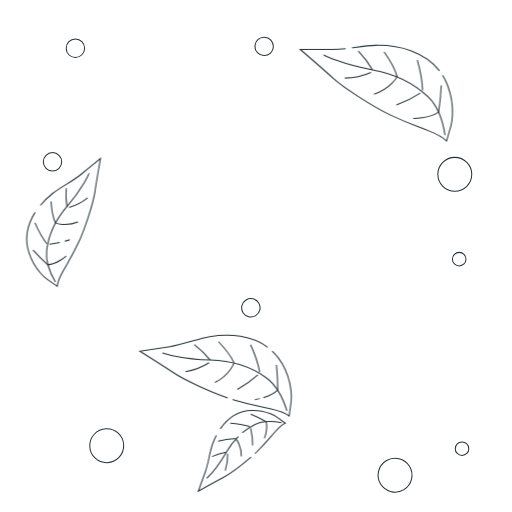
t = 0.00 s
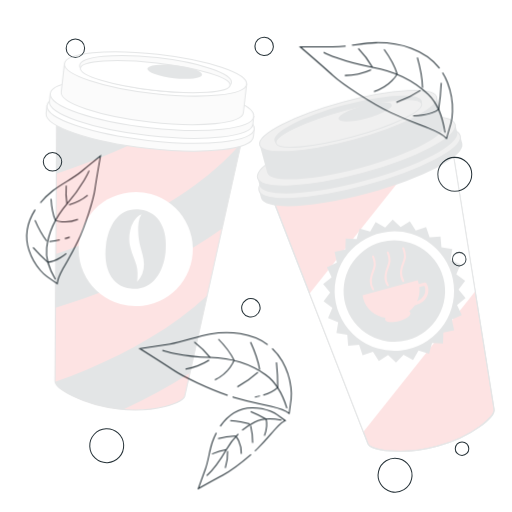
t = 0.19 s
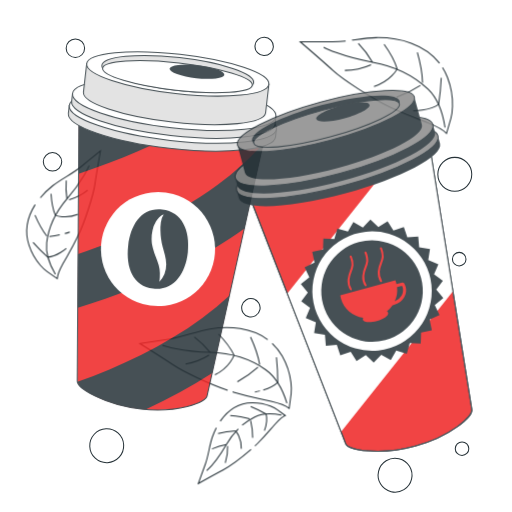
t = 0.56 s
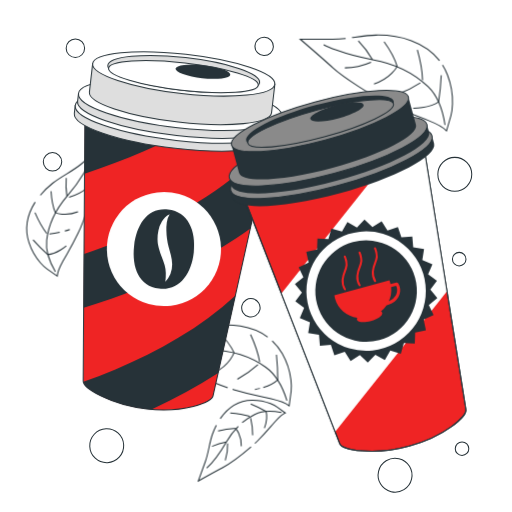
t = 0.75 s
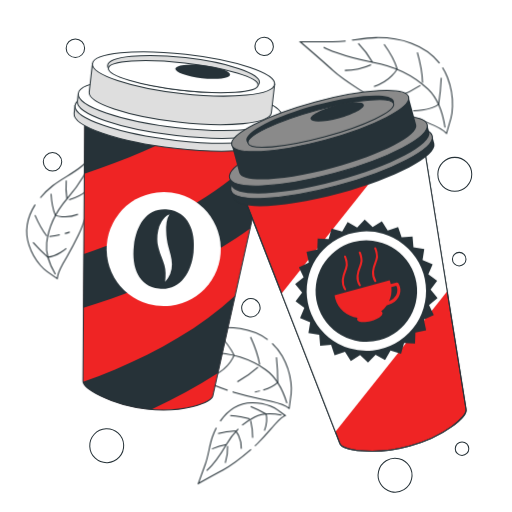
t = 0.94 s
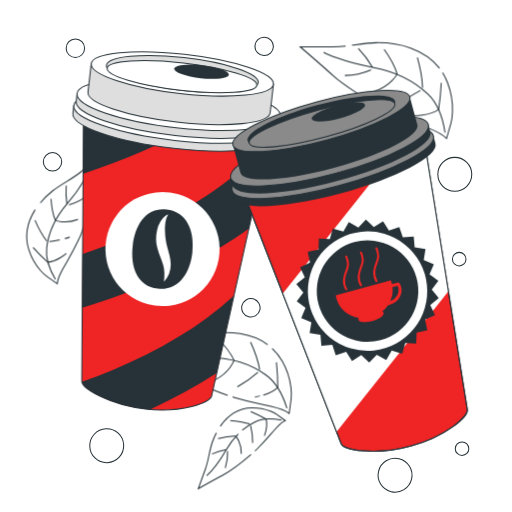
t = 1.31 s

The animated SVG that drew these frames (rendered in a browser with its animation timeline set to each time). Animation: 3 CSS @keyframes rules; one cycle of 1.50 s, repeats indefinitely.

<svg class="animated" id="freepik_stories-coffee-cup" xmlns="http://www.w3.org/2000/svg" viewBox="0 0 500 500" version="1.1" xmlns:xlink="http://www.w3.org/1999/xlink" xmlns:svgjs="http://svgjs.com/svgjs"><style>svg#freepik_stories-coffee-cup:not(.animated) .animable {opacity: 0;}svg#freepik_stories-coffee-cup.animated #freepik--Leaves--inject-77 {animation: 1.5s Infinite  linear floating;animation-delay: 0s;}svg#freepik_stories-coffee-cup.animated #freepik--coffee-cup-1--inject-77 {animation: 1s 1 forwards cubic-bezier(.36,-0.01,.5,1.38) slideLeft;animation-delay: 0s;}svg#freepik_stories-coffee-cup.animated #freepik--coffee-cup-2--inject-77 {animation: 1s 1 forwards cubic-bezier(.36,-0.01,.5,1.38) slideRight;animation-delay: 0s;}            @keyframes floating {                0% {                    opacity: 1;                    transform: translateY(0px);                }                50% {                    transform: translateY(-10px);                }                100% {                    opacity: 1;                    transform: translateY(0px);                }            }                    @keyframes slideLeft {                0% {                    opacity: 0;                    transform: translateX(-30px);                }                100% {                    opacity: 1;                    transform: translateX(0);                }            }                    @keyframes slideRight {                0% {                    opacity: 0;                    transform: translateX(30px);                }                100% {                    opacity: 1;                    transform: translateX(0);                }            }        </style><g id="freepik--Circles--inject-77" class="animable" style="transform-origin: 249.631px 258.295px;"><circle cx="444.14" cy="170.25" r="16.56" style="fill: none; stroke: rgb(38, 50, 56); stroke-miterlimit: 10; transform-origin: 444.14px 170.25px;" id="eluda0t0ji3gs" class="animable"></circle><g id="eld0qiu112u6s"><circle cx="385.8" cy="464.07" r="16.56" style="fill: none; stroke: rgb(38, 50, 56); stroke-miterlimit: 10; transform-origin: 385.8px 464.07px; transform: rotate(-76.62deg);" class="animable"></circle></g><g id="elck6zpx6xsb"><circle cx="104.22" cy="435.27" r="16.56" style="fill: none; stroke: rgb(38, 50, 56); stroke-miterlimit: 10; transform-origin: 104.22px 435.27px; transform: rotate(-47.38deg);" class="animable"></circle></g><g id="elsrhxydesa5s"><circle cx="257.98" cy="45.3" r="9" style="fill: none; stroke: rgb(38, 50, 56); stroke-miterlimit: 10; transform-origin: 257.98px 45.3px; transform: rotate(-43.33deg);" class="animable"></circle></g><g id="elvkzwo5bshrg"><circle cx="51.29" cy="158.01" r="9" style="fill: none; stroke: rgb(38, 50, 56); stroke-miterlimit: 10; transform-origin: 51.29px 158.01px; transform: rotate(-45deg);" class="animable"></circle></g><g id="ela63y5vo2in"><circle cx="245.01" cy="300.6" r="9" style="fill: none; stroke: rgb(38, 50, 56); stroke-miterlimit: 10; transform-origin: 245.01px 300.6px; transform: rotate(-76.67deg);" class="animable"></circle></g><g id="el0j6bt3dft7rw"><circle cx="73.62" cy="47.1" r="9" style="fill: none; stroke: rgb(38, 50, 56); stroke-miterlimit: 10; transform-origin: 73.62px 47.1px; transform: rotate(-45deg);" class="animable"></circle></g><path d="M455.06,253.07a6.61,6.61,0,1,1-6.6-6.61A6.61,6.61,0,0,1,455.06,253.07Z" style="fill: none; stroke: rgb(38, 50, 56); stroke-miterlimit: 10; transform-origin: 448.45px 253.07px;" id="el173z69wot15" class="animable"></path><path d="M457.82,438.15a6.61,6.61,0,1,1-6.6-6.61A6.61,6.61,0,0,1,457.82,438.15Z" style="fill: none; stroke: rgb(38, 50, 56); stroke-miterlimit: 10; transform-origin: 451.21px 438.15px;" id="elwvk9vqd1xb" class="animable"></path></g><g id="freepik--Leaves--inject-77" class="animable animator-active" style="transform-origin: 233.973px 261.917px;"><path d="M337.49,47.44a111.79,111.79,0,0,1-12.79.84H293.18s23.64,20.35,32.17,28.23,38.09,27.58,56.47,36.12,23.64,9.84,36.77,15.1,17.44,10,17.44,10l4.23-14.58s5.26-17.73-3.28-40a55,55,0,0,0-4.88-9.77" style="fill: none; stroke: rgb(38, 50, 56); stroke-miterlimit: 10; transform-origin: 367.521px 92.585px;" id="elhunp49dy725" class="animable"></path><path d="M429.16,69.12c-14.18-18.27-38.71-25.28-62-24.88-7.87.13-15.66,1.35-23.45,2.41" style="fill: none; stroke: rgb(38, 50, 56); stroke-miterlimit: 10; transform-origin: 386.435px 56.6719px;" id="elvygwted9hcr" class="animable"></path><path d="M316,53.62s17.14,9.12,47.78,14.59c20,3.58,39.5,12.19,54.24,26.44,10.19,9.86,14.44,23.64,16.51,37.38" style="fill: none; stroke: rgb(38, 50, 56); stroke-miterlimit: 10; transform-origin: 375.265px 92.825px;" id="elprqww6klibb" class="animable"></path><path d="M349.87,49.91a96.23,96.23,0,0,1,13.87,18.3" style="fill: none; stroke: rgb(38, 50, 56); stroke-miterlimit: 10; transform-origin: 356.805px 59.06px;" id="el27yhptsnq4y" class="animable"></path><path d="M375.05,50.7s9.48,13.13,12.76,24.07c0,0-6.2,12-22.61,17.15" style="fill: none; stroke: rgb(38, 50, 56); stroke-miterlimit: 10; transform-origin: 376.505px 71.31px;" id="elwcka5xmlx0e" class="animable"></path><path d="M407.51,58.73s4.74,16.41,5.1,29.54" style="fill: none; stroke: rgb(38, 50, 56); stroke-miterlimit: 10; transform-origin: 410.06px 73.5px;" id="el5cypjr82xxo" class="animable"></path><path d="M362.28,70.76s-12.4,5.47-25.53,5.47" style="fill: none; stroke: rgb(38, 50, 56); stroke-miterlimit: 10; transform-origin: 349.515px 73.495px;" id="elvk25qhfypje" class="animable"></path><path d="M410.42,90.82a107.78,107.78,0,0,1-23.34,11.67" style="fill: none; stroke: rgb(38, 50, 56); stroke-miterlimit: 10; transform-origin: 398.75px 96.655px;" id="elxgacr0lk4is" class="animable"></path><path d="M403.49,115.62s15.32.37,24.8-6.2a231.32,231.32,0,0,0,2.56-25.89" style="fill: none; stroke: rgb(38, 50, 56); stroke-miterlimit: 10; transform-origin: 417.17px 99.5769px;" id="el4dc8ehtan9p" class="animable"></path><path d="M39.34,200.58a80.23,80.23,0,0,1,12-11.69c8.75-6.91,19.09-11.52,27.68-18.55,7.16-5.84,19.08-15.59,19.08-15.59s-4.24,24-5.51,33-9.41,35.53-16.32,49.79-9.44,17.66-14.79,27.34-5.61,14.66-5.61,14.66l-9.78-6.73s-12-8.13-17.82-25.87c-4.72-14.24-1.38-27.94,6-39.59" style="fill: none; stroke: rgb(38, 50, 56); stroke-miterlimit: 10; transform-origin: 62.0915px 217.145px;" id="elz94wkrad98" class="animable"></path><path d="M87,169.26s-5.86,14-21.7,32.46c-10.36,12.08-17.88,26.92-19.76,42.84-1.29,11,3,21.45,8.5,30.8" style="fill: none; stroke: rgb(38, 50, 56); stroke-miterlimit: 10; transform-origin: 66.1545px 222.31px;" id="elx31bdtuij57" class="animable"></path><path d="M64.64,183.79a75.34,75.34,0,0,0,.66,17.93" style="fill: none; stroke: rgb(38, 50, 56); stroke-miterlimit: 10; transform-origin: 64.8417px 192.755px;" id="elw6mb0bwsaz" class="animable"></path><path d="M49.79,196.72s.76,12.64,4.18,20.88c0,0,9.71,4.22,22.17-.8" style="fill: none; stroke: rgb(38, 50, 56); stroke-miterlimit: 10; transform-origin: 62.965px 207.99px;" id="elkicxivtkkla" class="animable"></path><path d="M34.11,217.63S39.36,229.91,45.63,238" style="fill: none; stroke: rgb(38, 50, 56); stroke-miterlimit: 10; transform-origin: 39.87px 227.815px;" id="el2kq5f2bzlwb" class="animable"></path><path d="M67.44,202.55s10.22-2.82,18.16-9.32" style="fill: none; stroke: rgb(38, 50, 56); stroke-miterlimit: 10; transform-origin: 76.52px 197.89px;" id="elat37pagyiak" class="animable"></path><path d="M63.21,235.63c1.61-.46,3.26-1,4.91-1.61" style="fill: none; stroke: rgb(38, 50, 56); stroke-miterlimit: 10; transform-origin: 65.665px 234.825px;" id="eljt1reof1ps" class="animable"></path><path d="M48.22,238.5a82.48,82.48,0,0,0,10.09-1.63" style="fill: none; stroke: rgb(38, 50, 56); stroke-miterlimit: 10; transform-origin: 53.265px 237.685px;" id="elrllyxew3tka" class="animable"></path><path d="M64.68,250.09s-9.09,7.8-18.08,8.51a180.92,180.92,0,0,1-14.35-14.41" style="fill: none; stroke: rgb(38, 50, 56); stroke-miterlimit: 10; transform-origin: 48.465px 251.395px;" id="el9f3gno3vsri" class="animable"></path><path d="M211.21,425.14a68.52,68.52,0,0,0-3.89,9.14c-3,8.63-3.72,17.85-6.81,26.39l-6.86,18.94s17.38-9.78,24-13.19c5.25-2.73,17.91-11.83,27.47-20.07" style="fill: none; stroke: rgb(38, 50, 56); stroke-miterlimit: 10; transform-origin: 219.385px 452.375px;" id="el5vit1wu7tms" class="animable"></path><path d="M248.9,443c1-.91,1.89-1.79,2.73-2.63,9.13-9.2,11.06-12.07,17.08-18.82s9.79-8.31,9.79-8.31l-7.84-5.72s-9.52-7-24.79-6.74c-13.45.24-23.77,7.77-30.84,18" style="fill: none; stroke: rgb(38, 50, 56); stroke-miterlimit: 10; transform-origin: 246.765px 421.886px;" id="el9ud81zrng6e" class="animable"></path><path d="M236.44,422.76a59.06,59.06,0,0,1,12.25-8.08c8.14-4,17.35-3.54,26.07-1.79" style="fill: none; stroke: rgb(38, 50, 56); stroke-miterlimit: 10; transform-origin: 255.6px 417.18px;" id="ela7aaqc4slys" class="animable"></path><path d="M201.82,467.08S211,458.76,221,441.53a73.37,73.37,0,0,1,11.61-15.22" style="fill: none; stroke: rgb(38, 50, 56); stroke-miterlimit: 10; transform-origin: 217.215px 446.695px;" id="elsboq5u61pp9" class="animable"></path><path d="M207,445.89a61.76,61.76,0,0,1,14-4.36" style="fill: none; stroke: rgb(38, 50, 56); stroke-miterlimit: 10; transform-origin: 214px 443.71px;" id="elj8jt8m0b3fr" class="animable"></path><path d="M212.93,430.93s9.95-2.85,17.25-2.44c0,0,5.88,6.35,5.38,17.32" style="fill: none; stroke: rgb(38, 50, 56); stroke-miterlimit: 10; transform-origin: 224.26px 437.13px;" id="el49l7s331whg" class="animable"></path><path d="M224.81,413.16s10.9.72,18.87,3.36" style="fill: none; stroke: rgb(38, 50, 56); stroke-miterlimit: 10; transform-origin: 234.245px 414.84px;" id="elkalv5gmc539" class="animable"></path><path d="M222.21,443a46,46,0,0,1-2.27,16.53" style="fill: none; stroke: rgb(38, 50, 56); stroke-miterlimit: 10; transform-origin: 221.099px 451.265px;" id="ela4dv9fgk1en" class="animable"></path><path d="M244.74,418.39A68.89,68.89,0,0,1,246.68,435" style="fill: none; stroke: rgb(38, 50, 56); stroke-miterlimit: 10; transform-origin: 245.711px 426.695px;" id="ele577ouoyl14" class="animable"></path><path d="M258.14,428s3.56-9.13,1.67-16.26a147.49,147.49,0,0,0-15-7.17" style="fill: none; stroke: rgb(38, 50, 56); stroke-miterlimit: 10; transform-origin: 252.587px 416.285px;" id="el93a3t7a02yv" class="animable"></path><path d="M227.08,390.12l1.19.36c18.35,5.37,23.44,5.86,36.43,8.91s17.66,6.86,17.66,6.86l1.9-14.19s2.41-17.28-8.69-36.9a51.31,51.31,0,0,0-9.81-12.44" style="fill: none; stroke: rgb(38, 50, 56); stroke-miterlimit: 10; transform-origin: 255.78px 374.485px;" id="elhajskoi6mm" class="animable"></path><path d="M261.37,339.1c-15.58-11.45-36.89-13.64-56.43-10.35-13.26,2.24-25.76,7.74-39,9.74l-29.4,4.43s24.92,15.66,34,21.81c8.14,5.52,33.39,17.53,51.75,23.83" style="fill: none; stroke: rgb(38, 50, 56); stroke-miterlimit: 10; transform-origin: 198.955px 357.959px;" id="el7ss71ee84uf" class="animable"></path><path d="M158.54,344.7s17.27,6.1,46.62,6.89c19.19.52,38.56,5.81,54.31,17,10.89,7.76,16.8,20,20.66,32.54" style="fill: none; stroke: rgb(38, 50, 56); stroke-miterlimit: 10; transform-origin: 219.335px 372.915px;" id="ello2ve4isuj" class="animable"></path><path d="M189.65,336.47a90.85,90.85,0,0,1,15.51,15.12" style="fill: none; stroke: rgb(38, 50, 56); stroke-miterlimit: 10; transform-origin: 197.405px 344.03px;" id="elyevy4xi56t" class="animable"></path><path d="M213.24,333.67s10.69,10.91,15.29,20.66c0,0-4.09,12.1-18.68,19.17" style="fill: none; stroke: rgb(38, 50, 56); stroke-miterlimit: 10; transform-origin: 219.19px 353.585px;" id="elyyr8mpe1eq" class="animable"></path><path d="M244.65,336.59s6.73,14.64,8.92,26.84" style="fill: none; stroke: rgb(38, 50, 56); stroke-miterlimit: 10; transform-origin: 249.11px 350.01px;" id="el2pzyeu2g80a" class="animable"></path><path d="M204.16,354.18s-10.8,6.84-23,8.69" style="fill: none; stroke: rgb(38, 50, 56); stroke-miterlimit: 10; transform-origin: 192.66px 358.525px;" id="el0m9nxtxshou" class="animable"></path><path d="M251.88,366.12a102.26,102.26,0,0,1-20.13,14.17" style="fill: none; stroke: rgb(38, 50, 56); stroke-miterlimit: 10; transform-origin: 241.815px 373.205px;" id="elpkuv3g3rqzs" class="animable"></path><path d="M257.07,388.39c4.57-1.39,10.14-3.71,14.1-7.44a218.78,218.78,0,0,0-1.26-24.51" style="fill: none; stroke: rgb(38, 50, 56); stroke-miterlimit: 10; transform-origin: 264.121px 372.415px;" id="elgdf7bql11pm" class="animable"></path><path d="M248.91,390.22a49.75,49.75,0,0,0,4.9-1" style="fill: none; stroke: rgb(38, 50, 56); stroke-miterlimit: 10; transform-origin: 251.36px 389.72px;" id="el4v8b138suh2" class="animable"></path></g><g id="freepik--coffee-cup-1--inject-77" class="animable" style="transform-origin: 173.22px 221.63px;"><path d="M81.49,113.31,79.82,371.57C79,379,107,395.43,142.1,399.4s63.86-6.06,64.7-13.46l56.1-252.1Z" style="fill: rgb(239, 36, 36); stroke: rgb(38, 50, 56); stroke-miterlimit: 10; transform-origin: 171.351px 256.804px;" id="elbol5b29qr5" class="animable"></path><path d="M80.28,300.62c74.67-23.2,127-51.79,162.76-77.52l18.7-84c-7.48,9.17-21.65,24.32-45.16,41.58-41.33,30.33-90.48,52-136,67.28Z" style="fill: rgb(38, 50, 56); transform-origin: 171.01px 219.86px;" id="el3zscqsd2hgf" class="animable"></path><path d="M228.48,288.49a289.64,289.64,0,0,1-26.59,21.95c-37.12,27.23-80.54,47.47-121.95,62.38,2,7.87,29,22.82,62.16,26.58,1.44.17,2.87.3,4.29.41a508.52,508.52,0,0,0,65.22-35.49Z" style="fill: rgb(38, 50, 56); transform-origin: 154.21px 344.15px;" id="eln1e7wzhtkv" class="animable"></path><path d="M88.51,114.1c-2.36.87-4.7,1.72-7,2.56l-.35,53.05c41.77-13.76,76.16-29.18,104.29-44.64Z" style="fill: rgb(38, 50, 56); transform-origin: 133.305px 141.905px;" id="el6uuvcu1b9bd" class="animable"></path><path d="M72.06,103l-.88,7.76c-1.41,12.51,42.73,27.78,98.6,34.1s102.31,1.31,103.73-11.2l.87-7.76Z" style="fill: rgb(222, 222, 222); stroke: rgb(38, 50, 56); stroke-miterlimit: 10; transform-origin: 172.764px 125.297px;" id="el13niu8dqx6a" class="animable"></path><g id="el4756vjbw0y4"><ellipse cx="173.22" cy="114.48" rx="22.8" ry="101.81" style="fill: rgb(255, 255, 255); stroke: rgb(38, 50, 56); stroke-miterlimit: 10; transform-origin: 173.22px 114.48px; transform: rotate(-83.54deg);" class="animable"></ellipse></g><path d="M75.24,91.29l-.86,7.62c-1.39,12.29,42,27.28,96.81,33.49s100.46,1.29,101.85-11l.87-7.62Z" style="fill: rgb(222, 222, 222); stroke: rgb(38, 50, 56); stroke-miterlimit: 10; transform-origin: 174.129px 113.188px;" id="elk9xonvdqp5" class="animable"></path><g id="el5jkbqqwql69"><ellipse cx="174.57" cy="102.54" rx="22.39" ry="99.97" style="fill: rgb(255, 255, 255); stroke: rgb(38, 50, 56); stroke-miterlimit: 10; transform-origin: 174.57px 102.54px; transform: rotate(-83.54deg);" class="animable"></ellipse></g><path d="M89.06,62.11,85.9,90c-1.19,10.58,37.66,23.66,86.78,29.22s89.92,1.49,91.11-9.09L267,82.25Z" style="fill: rgb(222, 222, 222); stroke: rgb(38, 50, 56); stroke-miterlimit: 10; transform-origin: 176.437px 91.9092px;" id="elxkaoeqv7nj" class="animable"></path><g id="elarmsvbjlpmq"><ellipse cx="178.01" cy="72.18" rx="19.27" ry="89.51" style="fill: rgb(255, 255, 255); stroke: rgb(38, 50, 56); stroke-miterlimit: 10; transform-origin: 178.01px 72.18px; transform: rotate(-83.54deg);" class="animable"></ellipse></g><g id="el4kcwsoctjo"><ellipse cx="178.01" cy="72.18" rx="16.06" ry="74.58" style="fill: rgb(222, 222, 222); stroke: rgb(38, 50, 56); stroke-miterlimit: 10; transform-origin: 178.01px 72.18px; transform: rotate(-83.54deg);" class="animable"></ellipse></g><g id="elc60hyf95qes"><ellipse cx="177.71" cy="74.81" rx="13.41" ry="73.56" style="fill: rgb(255, 255, 255); stroke: rgb(38, 50, 56); stroke-miterlimit: 10; transform-origin: 177.71px 74.81px; transform: rotate(-83.54deg);" class="animable"></ellipse></g><g id="ely7q3lgyrlbc"><ellipse cx="196.74" cy="70.04" rx="6.34" ry="26.9" style="fill: rgb(38, 50, 56); transform-origin: 196.74px 70.04px; transform: rotate(-83.54deg);" class="animable"></ellipse></g><g id="el6a3f79r9axa"><circle cx="158.68" cy="243.21" r="55.74" style="fill: rgb(255, 255, 255); transform-origin: 158.68px 243.21px; transform: rotate(-7.02deg);" class="animable"></circle></g><path d="M187.81,246.51c-2.42,21.32-14.2,37.5-33.8,35.28s-26.86-20.55-24.45-41.88,13.59-37.57,33.19-35.35S190.22,225.18,187.81,246.51Z" style="fill: rgb(38, 50, 56); transform-origin: 158.673px 243.175px;" id="el3tt7f2vq78u" class="animable"></path><path d="M160.1,275.09c.59-5.88.73-11.23-.75-16.3s-4-10.19-5.56-16.09c-.4-1.45-.69-2.95-1-4.44a36.72,36.72,0,0,1-.37-4.56,37.19,37.19,0,0,1,.91-8.94,27.92,27.92,0,0,1,3.45-8.61c1.79-2.66,4-5.41,7.5-6.8a17.79,17.79,0,0,0-2.81,7.92,46.17,46.17,0,0,0-.4,8c.13,2.67.22,5.44.61,8a55.92,55.92,0,0,0,1.56,7.81c1.29,5.18,3.42,10.84,3.49,17.06A24.72,24.72,0,0,1,160.1,275.09Z" style="fill: rgb(255, 255, 255); transform-origin: 159.572px 242.22px;" id="elr6huu37zajl" class="animable"></path></g><g id="freepik--coffee-cup-2--inject-77" class="animable" style="transform-origin: 337.945px 258.403px;"><path d="M239.29,192l93.63,240.69c1.95,7.19,34.1,12.16,68.16,2.92s57.14-29.17,55.19-36.36l-40.78-255Z" style="fill: rgb(239, 36, 36); stroke: rgb(38, 50, 56); stroke-miterlimit: 10; transform-origin: 347.837px 292.449px;" id="elc01qi03easl" class="animable"></path><polygon points="328.66 421.73 437.9 284.38 415.49 144.21 382.33 153.2 276.14 286.71 328.66 421.73" style="fill: rgb(255, 255, 255); transform-origin: 357.02px 282.97px;" id="elfb95swy6okn" class="animable"></polygon><polygon points="419.46 267.88 423.66 258.02 413.79 253.85 415.5 243.28 404.92 241.62 404.03 230.94 393.36 231.86 389.95 221.7 379.81 225.14 374.08 216.08 365.05 221.85 357.31 214.44 349.94 222.21 340.65 216.87 335.33 226.17 325.04 223.19 322.1 233.49 311.39 233.08 311.03 243.79 300.53 245.95 302.73 256.44 293.05 261.03 297.68 270.69 289.38 277.47 296.21 285.74 289.79 294.32 298.39 300.7 294.19 310.57 304.07 314.73 302.35 325.31 312.94 326.96 313.82 337.64 324.5 336.72 327.9 346.88 338.05 343.44 343.78 352.5 352.81 346.73 360.55 354.15 367.92 346.37 377.21 351.71 382.53 342.41 392.82 345.39 395.75 335.09 406.46 335.5 406.83 324.79 417.32 322.63 415.13 312.15 424.81 307.55 420.17 297.89 428.47 291.11 421.65 282.85 428.07 274.27 419.46 267.88" style="fill: rgb(38, 50, 56); transform-origin: 358.925px 284.295px;" id="elwxy2l122mi" class="animable"></polygon><g id="elombiapn3kt8"><circle cx="358.93" cy="284.29" r="58.29" style="fill: rgb(255, 255, 255); transform-origin: 358.93px 284.29px; transform: rotate(-73.54deg);" class="animable"></circle></g><path d="M371.9,332.13a49.57,49.57,0,1,1,34.87-60.81A49.62,49.62,0,0,1,371.9,332.13Z" style="fill: rgb(38, 50, 56); transform-origin: 358.921px 284.288px;" id="el8e2puy1zjnl" class="animable"></path><path d="M239.29,192l93.63,240.69c1.95,7.19,34.1,12.16,68.16,2.92s57.14-29.17,55.19-36.36l-40.78-255Z" style="fill: none; stroke: rgb(38, 50, 56); stroke-miterlimit: 10; transform-origin: 347.837px 292.449px;" id="el3qerrdlkqbw" class="animable"></path><path d="M390,276.42a1.51,1.51,0,0,0-1.56-.51l-5.63,1.53c-.06-.21-.1-.42-.16-.63a24.79,24.79,0,0,0-1-3L327.9,288.37a26.52,26.52,0,0,0,.63,3.12c2.77,10.19,11.51,17.25,21.8,18.83a2.44,2.44,0,0,0-.37,1.87c.69,2.56,6.78,3.13,13.59,1.29s11.78-5.42,11.09-8a2.45,2.45,0,0,0-1.27-1.42,28.58,28.58,0,0,0,5.56-6c.49-.09,1-.21,1.54-.35a15.59,15.59,0,0,0,9.94-7.54C394.68,282.36,390.21,276.66,390,276.42Zm-2.24,12.3a12.29,12.29,0,0,1-6.73,5.6,25.43,25.43,0,0,0,2.31-13.92l4.82-1.3C389,280.61,390.26,284.18,387.78,288.72Z" style="fill: rgb(239, 36, 36); transform-origin: 360.075px 294.184px;" id="elcecwjustrkb" class="animable"></path><path d="M338.48,283.5a1,1,0,0,1-1.08-.38,16.15,16.15,0,0,1-2.43-10,31.66,31.66,0,0,1,2.26-8.72,22.66,22.66,0,0,0,1.59-5.58c.28-3.63-1.61-7.83-1.63-7.87a1,1,0,1,1,1.82-.83,20.68,20.68,0,0,1,1.8,8.86,24,24,0,0,1-1.7,6.12,29.55,29.55,0,0,0-2.15,8.16A14.38,14.38,0,0,0,339,282a1,1,0,0,1-.23,1.4A1,1,0,0,1,338.48,283.5Z" style="fill: rgb(239, 36, 36); transform-origin: 337.862px 266.535px;" id="elb7bqsf0qf0w" class="animable"></path><path d="M352.87,279.6a1,1,0,0,1-1.07-.38,16.15,16.15,0,0,1-2.44-10,31.48,31.48,0,0,1,2.27-8.72,22.66,22.66,0,0,0,1.59-5.58c.28-3.64-1.61-7.83-1.63-7.87a1,1,0,1,1,1.82-.84c.08.19,2.13,4.71,1.8,8.86a24.17,24.17,0,0,1-1.7,6.12,29.18,29.18,0,0,0-2.15,8.17,14.3,14.3,0,0,0,2.07,8.67,1,1,0,0,1-.24,1.39A.88.88,0,0,1,352.87,279.6Z" style="fill: rgb(239, 36, 36); transform-origin: 352.274px 262.631px;" id="el3in2jdpw7wb" class="animable"></path><path d="M368,275.48a1,1,0,0,1-1.07-.38,16,16,0,0,1-2.44-10,31.15,31.15,0,0,1,2.27-8.71,22.79,22.79,0,0,0,1.58-5.59c.29-3.63-1.61-7.82-1.63-7.87a1,1,0,0,1,.5-1.32,1,1,0,0,1,1.32.49,20.79,20.79,0,0,1,1.81,8.86,23.8,23.8,0,0,1-1.71,6.12,29.51,29.51,0,0,0-2.14,8.17,14.36,14.36,0,0,0,2.06,8.67,1,1,0,0,1-.23,1.39A1,1,0,0,1,368,275.48Z" style="fill: rgb(239, 36, 36); transform-origin: 367.386px 258.518px;" id="el5uo447hcg6i" class="animable"></path><path d="M226.73,185.91l2.05,7.54c3.29,12.15,50,10.07,104.22-4.64s95.59-36.5,92.3-48.65l-2.05-7.54Z" style="fill: rgb(38, 50, 56); transform-origin: 326.107px 166.99px;" id="elrsn4q75dyc" class="animable"></path><g id="eli2zuw8drya"><ellipse cx="324.99" cy="159.26" rx="101.81" ry="22.8" style="fill: rgb(138, 138, 138); stroke: rgb(38, 50, 56); stroke-miterlimit: 10; transform-origin: 324.99px 159.26px; transform: rotate(-15.17deg);" class="animable"></ellipse></g><path d="M225.37,173.83l2,7.4c3.24,11.93,49.06,9.89,102.34-4.56s93.86-35.83,90.63-47.76l-2-7.4Z" style="fill: rgb(38, 50, 56); transform-origin: 322.945px 155.253px;" id="elmv9i097kk7o" class="animable"></path><g id="elhfpwfai4ite"><ellipse cx="321.85" cy="147.67" rx="99.97" ry="22.39" style="fill: rgb(138, 138, 138); stroke: rgb(38, 50, 56); stroke-miterlimit: 10; transform-origin: 321.85px 147.67px; transform: rotate(-15.17deg);" class="animable"></ellipse></g><path d="M227.46,141.6l7.35,27.12c2.79,10.27,43.73,8.11,91.44-4.82s84.13-31.76,81.35-42l-7.35-27.12Z" style="fill: rgb(38, 50, 56); transform-origin: 317.605px 134.993px;" id="elevrw1lf4n0b" class="animable"></path><g id="elar039lopolu"><ellipse cx="313.85" cy="118.18" rx="89.51" ry="19.27" style="fill: rgb(138, 138, 138); stroke: rgb(38, 50, 56); stroke-miterlimit: 10; transform-origin: 313.85px 118.18px; transform: rotate(-15.17deg);" class="animable"></ellipse></g><path d="M385.83,98.66c2.32,8.56-28,24.24-67.77,35s-73.87,12.58-76.19,4,28-24.24,67.78-35S383.51,90.1,385.83,98.66Z" style="fill: rgb(38, 50, 56); transform-origin: 313.85px 118.164px;" id="el3utp62away" class="animable"></path><g id="el2xdxefxecbc"><ellipse cx="314.51" cy="120.58" rx="73.68" ry="13.57" style="fill: rgb(138, 138, 138); stroke: rgb(38, 50, 56); stroke-miterlimit: 10; transform-origin: 314.51px 120.58px; transform: rotate(-15.17deg);" class="animable"></ellipse></g><path d="M356.44,102.25c.92,3.38-10,9.27-24.3,13.16s-26.71,4.3-27.63.92,10-9.27,24.31-13.16S355.53,98.87,356.44,102.25Z" style="fill: rgb(38, 50, 56); transform-origin: 330.475px 109.29px;" id="elp0ojlx3que9" class="animable"></path></g><defs>     <filter id="active" height="200%">         <feMorphology in="SourceAlpha" result="DILATED" operator="dilate" radius="2"></feMorphology>                <feFlood flood-color="#32DFEC" flood-opacity="1" result="PINK"></feFlood>        <feComposite in="PINK" in2="DILATED" operator="in" result="OUTLINE"></feComposite>        <feMerge>            <feMergeNode in="OUTLINE"></feMergeNode>            <feMergeNode in="SourceGraphic"></feMergeNode>        </feMerge>    </filter>    <filter id="hover" height="200%">        <feMorphology in="SourceAlpha" result="DILATED" operator="dilate" radius="2"></feMorphology>                <feFlood flood-color="#ff0000" flood-opacity="0.5" result="PINK"></feFlood>        <feComposite in="PINK" in2="DILATED" operator="in" result="OUTLINE"></feComposite>        <feMerge>            <feMergeNode in="OUTLINE"></feMergeNode>            <feMergeNode in="SourceGraphic"></feMergeNode>        </feMerge>            <feColorMatrix type="matrix" values="0   0   0   0   0                0   1   0   0   0                0   0   0   0   0                0   0   0   1   0 "></feColorMatrix>    </filter></defs></svg>
